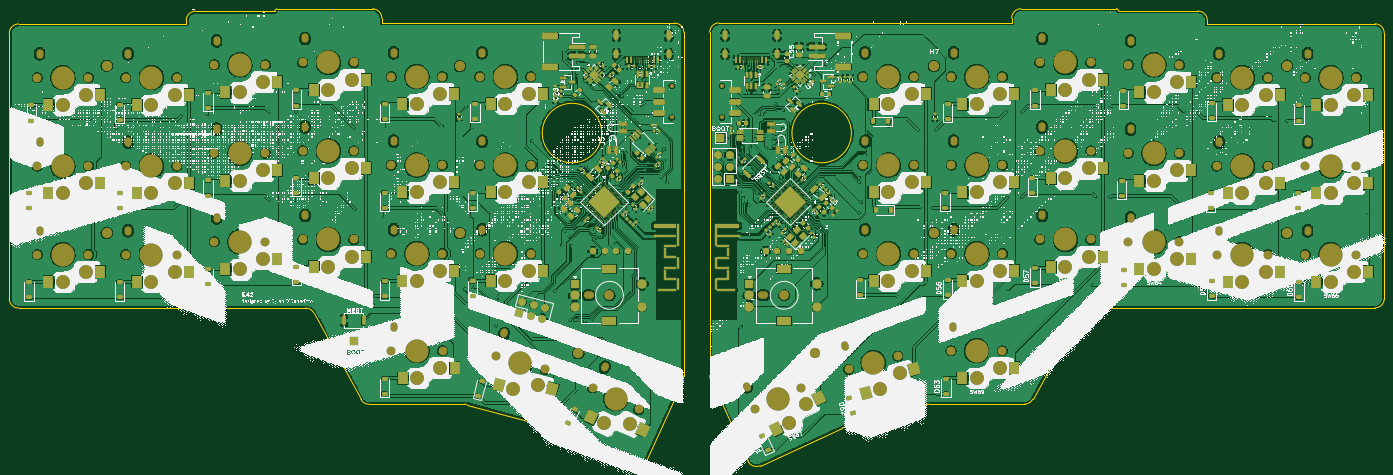
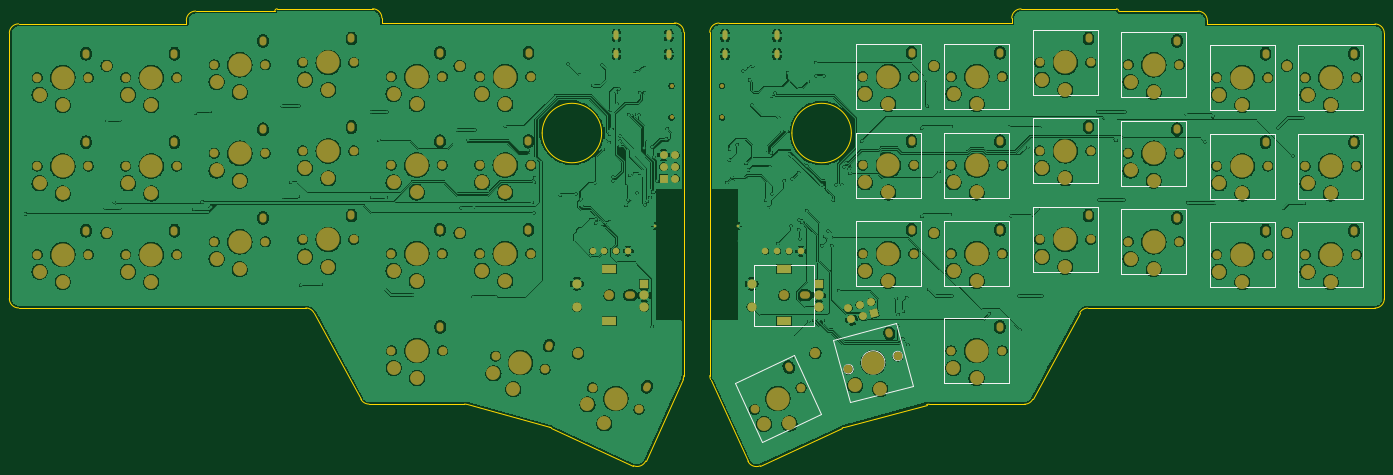
Circuit board: 9 layer files. Board 296.0 x 98.4 mm.
- bottom_copper: pcb-B_Cu.gbr (860283 bytes)
- bottom_mask: pcb-B_Mask.gbr (12157 bytes)
- paste: pcb-B_Paste.gbr (448 bytes)
- bottom_silk: pcb-B_Silkscreen.gbr (15486 bytes)
- outline: pcb-Edge_Cuts.gbr (4106 bytes)
- top_copper: pcb-F_Cu.gbr (1358434 bytes)
- top_mask: pcb-F_Mask.gbr (40202 bytes)
- paste: pcb-F_Paste.gbr (28451 bytes)
- top_silk: pcb-F_Silkscreen.gbr (2289190 bytes)

=== bottom_copper: pcb-B_Cu.gbr (860283 bytes, source omitted) ===
=== bottom_mask: pcb-B_Mask.gbr (12157 bytes, source omitted) ===
=== paste: pcb-B_Paste.gbr ===
%TF.GenerationSoftware,KiCad,Pcbnew,10.0.4*%
%TF.CreationDate,2026-07-18T00:04:48-04:00*%
%TF.ProjectId,pcb,7063622e-6b69-4636-9164-5f7063625858,rev?*%
%TF.SameCoordinates,Original*%
%TF.FileFunction,Paste,Bot*%
%TF.FilePolarity,Positive*%
%FSLAX46Y46*%
G04 Gerber Fmt 4.6, Leading zero omitted, Abs format (unit mm)*
G04 Created by KiCad (PCBNEW 10.0.4) date 2026-07-18 00:04:48*
%MOMM*%
%LPD*%
G01*
G04 APERTURE LIST*
G04 APERTURE END LIST*
M02*

=== bottom_silk: pcb-B_Silkscreen.gbr (15486 bytes, source omitted) ===
=== outline: pcb-Edge_Cuts.gbr ===
%TF.GenerationSoftware,KiCad,Pcbnew,10.0.4*%
%TF.CreationDate,2026-07-18T00:04:49-04:00*%
%TF.ProjectId,pcb,7063622e-6b69-4636-9164-5f7063625858,rev?*%
%TF.SameCoordinates,Original*%
%TF.FileFunction,Profile,NP*%
%FSLAX46Y46*%
G04 Gerber Fmt 4.6, Leading zero omitted, Abs format (unit mm)*
G04 Created by KiCad (PCBNEW 10.0.4) date 2026-07-18 00:04:49*
%MOMM*%
%LPD*%
G01*
G04 APERTURE LIST*
%TA.AperFunction,Profile*%
%ADD10C,0.050000*%
%TD*%
G04 APERTURE END LIST*
D10*
X65239214Y-98689214D02*
X65239214Y-155839214D01*
X65239214Y-98689214D02*
G75*
G02*
X67239214Y-96689214I1999986J14D01*
G01*
X67239214Y-96689214D02*
X103339214Y-96689214D01*
X67239214Y-157839214D02*
G75*
G02*
X65239186Y-155839214I-14J2000014D01*
G01*
X103339214Y-95939214D02*
X103339214Y-96689214D01*
X103339214Y-95939214D02*
G75*
G02*
X105339214Y-93939214I1999986J14D01*
G01*
X122389214Y-93939214D02*
X105339214Y-93939214D01*
X122389214Y-93939214D02*
G75*
G02*
X122889214Y-93439214I499986J14D01*
G01*
X122889214Y-93439214D02*
X143439214Y-93439214D01*
X129049885Y-157839214D02*
X67239214Y-157839214D01*
X129049885Y-157839214D02*
G75*
G02*
X130807139Y-158884184I15J-1999986D01*
G01*
X140921294Y-177494241D02*
X130807134Y-158884187D01*
X142678543Y-178539214D02*
G75*
G02*
X140921300Y-177494238I-43J1999914D01*
G01*
X142678543Y-178539214D02*
X163218716Y-178539214D01*
X143439214Y-93439214D02*
G75*
G02*
X145439186Y-95439214I-14J-1999986D01*
G01*
X145439214Y-95439214D02*
X145439214Y-96489214D01*
X163218716Y-178539214D02*
G75*
G02*
X163749993Y-178611073I-16J-1999986D01*
G01*
X181607376Y-183531468D02*
X163749994Y-178611069D01*
X181607376Y-183531468D02*
G75*
G02*
X181933267Y-183652608I-531376J-1928432D01*
G01*
X192764214Y-120164214D02*
G75*
G02*
X179964214Y-120164214I-6400000J0D01*
G01*
X179964214Y-120164214D02*
G75*
G02*
X192764214Y-120164214I6400000J0D01*
G01*
X199568592Y-191789214D02*
X181933266Y-183652614D01*
X202228814Y-190792411D02*
G75*
G02*
X199564222Y-191789196I-1836714J850011D01*
G01*
X208439214Y-96489214D02*
X145439214Y-96489214D01*
X208439214Y-96489214D02*
G75*
G02*
X210439186Y-98489214I-14J-1999986D01*
G01*
X210254091Y-173227616D02*
X202230655Y-190792411D01*
X210439214Y-98489214D02*
X210439214Y-172387247D01*
X210439214Y-172387247D02*
G75*
G02*
X210254100Y-173227620I-2000314J47D01*
G01*
X216015000Y-98465000D02*
X216015000Y-172363033D01*
X216015000Y-98465000D02*
G75*
G02*
X218015000Y-96465000I2000000J0D01*
G01*
X216200123Y-173203402D02*
G75*
G02*
X216014991Y-172363033I1815377J840502D01*
G01*
X216200123Y-173203402D02*
X224223559Y-190768197D01*
X218015000Y-96465000D02*
X281015000Y-96465000D01*
X226885622Y-191765000D02*
X244520948Y-183628400D01*
X226890000Y-191765000D02*
G75*
G02*
X224225372Y-190768210I-827900J1846800D01*
G01*
X246515000Y-120164214D02*
G75*
G02*
X233715000Y-120164214I-6400000J0D01*
G01*
X233715000Y-120164214D02*
G75*
G02*
X246515000Y-120164214I6400000J0D01*
G01*
X244520948Y-183628396D02*
G75*
G02*
X244846838Y-183507255I857352J-1807504D01*
G01*
X244846838Y-183507254D02*
X262704220Y-178586855D01*
X262704220Y-178586855D02*
G75*
G02*
X263235498Y-178514992I531280J-1927945D01*
G01*
X281015000Y-95415000D02*
X281015000Y-96465000D01*
X281015000Y-95415000D02*
G75*
G02*
X283015000Y-93415000I2000000J0D01*
G01*
X283775671Y-178515000D02*
X263235498Y-178515000D01*
X285532920Y-177470027D02*
G75*
G02*
X283775671Y-178515027I-1757220J954927D01*
G01*
X285532920Y-177470027D02*
X295647080Y-158859973D01*
X295647080Y-158859973D02*
G75*
G02*
X297404329Y-157815025I1757220J-955027D01*
G01*
X297404329Y-157815000D02*
X359215000Y-157815000D01*
X303565000Y-93415000D02*
X283015000Y-93415000D01*
X303565000Y-93415000D02*
G75*
G02*
X304065000Y-93915000I0J-500000D01*
G01*
X304065000Y-93915000D02*
X321115000Y-93915000D01*
X321115000Y-93915000D02*
G75*
G02*
X323115000Y-95915000I0J-2000000D01*
G01*
X323115000Y-95915000D02*
X323115000Y-96665000D01*
X359215000Y-96665000D02*
X323115000Y-96665000D01*
X359215000Y-96665000D02*
G75*
G02*
X361215000Y-98665000I0J-2000000D01*
G01*
X361215000Y-98665000D02*
X361215000Y-155815000D01*
X361215000Y-155815000D02*
G75*
G02*
X359215000Y-157815000I-2000000J0D01*
G01*
M02*

=== top_copper: pcb-F_Cu.gbr (1358434 bytes, source omitted) ===
=== top_mask: pcb-F_Mask.gbr (40202 bytes, source omitted) ===
=== paste: pcb-F_Paste.gbr (28451 bytes, source omitted) ===
=== top_silk: pcb-F_Silkscreen.gbr (2289190 bytes, source omitted) ===
